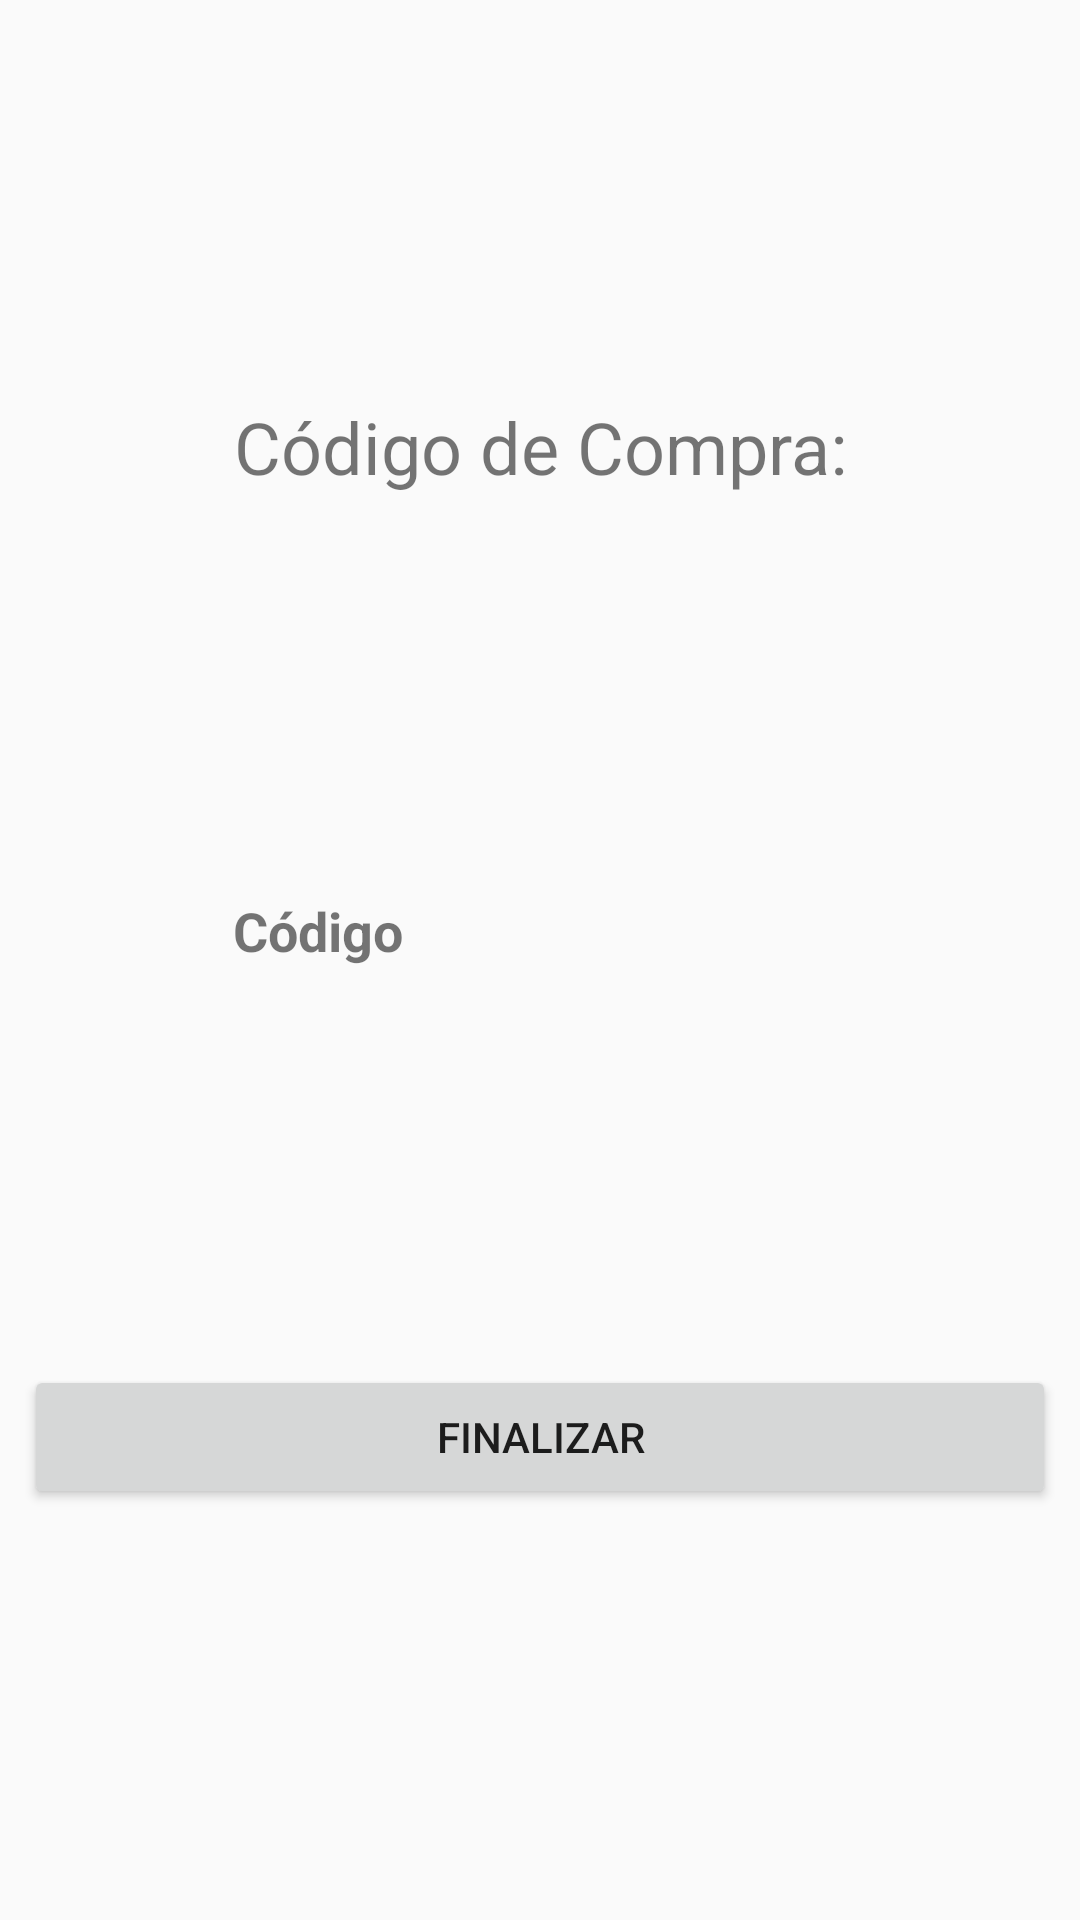

Produce the Android XML layout that renders to this screen, including the resource entries it uses.
<!-- AndroidManifest.xml: application theme AppTheme -->
<!-- res/layout/activity_compra_concretada.xml -->
<?xml version="1.0" encoding="utf-8"?>
<androidx.constraintlayout.widget.ConstraintLayout xmlns:android="http://schemas.android.com/apk/res/android"
    xmlns:app="http://schemas.android.com/apk/res-auto"
    xmlns:tools="http://schemas.android.com/tools"
    android:layout_width="match_parent"
    android:layout_height="match_parent"
    tools:context=".CompraConcretada">

    <Button
        android:id="@+id/btn_finalizar_cliente"
        android:layout_width="0dp"
        android:layout_height="wrap_content"
        android:layout_marginStart="8dp"
        android:layout_marginLeft="8dp"
        android:layout_marginEnd="8dp"
        android:layout_marginRight="8dp"
        android:layout_marginBottom="137dp"
        android:text="@string/Bottom_Codigo_compra_concretada"
        app:layout_constraintBottom_toBottomOf="parent"
        app:layout_constraintEnd_toEndOf="parent"
        app:layout_constraintStart_toStartOf="parent" />

    <TextView
        android:id="@+id/txt_CodigoDeCompra"
        android:layout_width="wrap_content"
        android:layout_height="wrap_content"
        android:text="@string/CodigoDeCompra"
        android:textSize="24sp"
        app:layout_constraintBottom_toTopOf="@+id/txt_CodigoCompra"
        app:layout_constraintEnd_toEndOf="parent"
        app:layout_constraintStart_toStartOf="parent"
        app:layout_constraintTop_toTopOf="parent" />

    <TextView
        android:id="@+id/txt_CodigoCompra"
        android:layout_width="wrap_content"
        android:layout_height="wrap_content"
        android:clickable="false"
        android:ems="10"
        android:inputType="textPersonName"
        android:text="@string/CompraCode"
        android:textSize="18sp"
        android:textStyle="bold"
        app:layout_constraintBottom_toTopOf="@+id/btn_finalizar_cliente"
        app:layout_constraintEnd_toEndOf="parent"
        app:layout_constraintHorizontal_bias="0.517"
        app:layout_constraintStart_toStartOf="parent"
        app:layout_constraintTop_toBottomOf="@id/txt_CodigoDeCompra" />
</androidx.constraintlayout.widget.ConstraintLayout>
<!-- resources referenced by this layout -->
<resources>
  <string name="Bottom_Codigo_compra_concretada">Finalizar</string>
  <string name="CodigoDeCompra">Código de Compra:</string>
  <string name="CompraCode">Código</string>
  <style name="AppTheme" parent="Theme.AppCompat.Light.DarkActionBar">
          
          <item name="colorPrimary">@color/colorPrimary</item>
          <item name="colorPrimaryDark">@color/colorPrimaryDark</item>
          <item name="colorAccent">@color/colorAccent</item>
      </style>
  <color name="colorPrimary">#FF1744</color>
  <color name="colorPrimaryDark">#F50057</color>
  <color name="colorAccent">#A7FFEB</color>
</resources>
